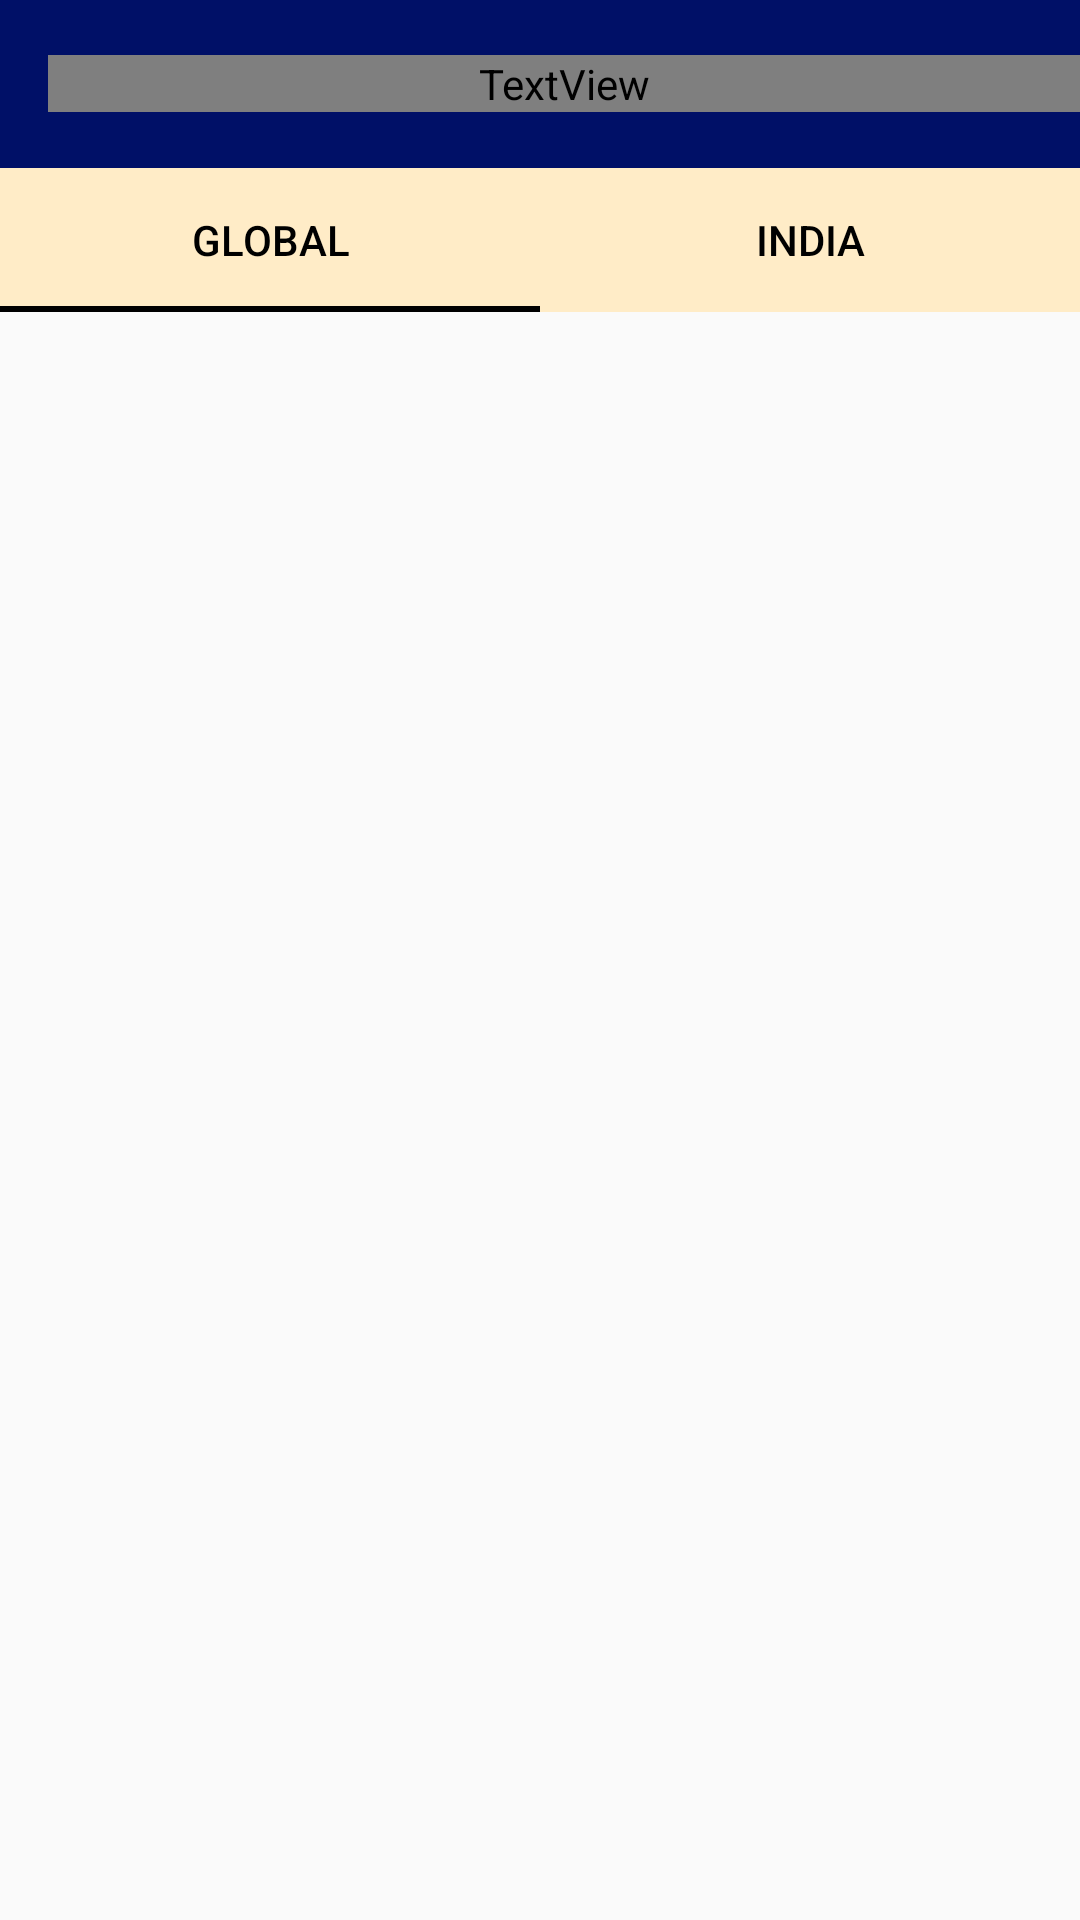

The Android layout XML behind this screen, and the referenced resources:
<!-- AndroidManifest.xml: application theme AppTheme -->
<!-- res/layout/activity_main.xml -->
<?xml version="1.0" encoding="utf-8"?>
<LinearLayout
    xmlns:android="http://schemas.android.com/apk/res/android"
    xmlns:app="http://schemas.android.com/apk/res-auto"
    xmlns:tools="http://schemas.android.com/tools"
    android:layout_width="match_parent"
    android:layout_height="match_parent"
    android:orientation="vertical"
    tools:context=".MainActivity">

    <androidx.appcompat.widget.Toolbar
        android:id="@+id/toolbar"
        android:layout_width="match_parent"
        android:layout_height="wrap_content"
        android:background="@color/toolbar"
        android:minHeight="?attr/actionBarSize"
        android:theme="?attr/actionBarTheme"
        app:popupTheme="@style/ThemeOverlay.AppCompat.Dark"
        app:theme="@style/ThemeOverlay.AppCompat.Dark">

        <TextView
            android:layout_width="match_parent"
            android:layout_height="wrap_content"
            android:textColor="@color/white"
            android:gravity="center"
            android:text="COVID-19 STATS"
            android:fontFamily="@font/nunitosansbold"
            android:textSize="20sp"
            android:id="@+id/toolbar_text"/>
    </androidx.appcompat.widget.Toolbar>

    <com.google.android.material.tabs.TabLayout
        android:id="@+id/tabLayout"
        android:layout_width="match_parent"
        android:layout_height="wrap_content"
        app:tabBackground="@drawable/tabbackground"
        app:tabIndicatorColor="@color/colorPrimary"
        app:tabIndicatorHeight="2dp"
        app:tabSelectedTextColor="@color/colorPrimary"
        app:tabTextColor="@color/colorPrimary">

        <com.google.android.material.tabs.TabItem
            android:id="@+id/tabglobal"
            android:layout_width="wrap_content"
            android:layout_height="wrap_content"
            android:text="Global"/>
        <com.google.android.material.tabs.TabItem
            android:id="@+id/tabindia"
            android:layout_width="wrap_content"
            android:layout_height="wrap_content"
            android:text="India"/>
    </com.google.android.material.tabs.TabLayout>
    <androidx.viewpager.widget.ViewPager
        android:id="@+id/viewpager"
        android:layout_width="match_parent"
        android:layout_height="wrap_content"/>
</LinearLayout>
<!-- resources referenced by this layout -->
<resources>
  <color name="colorPrimary">#000000</color>
  <color name="toolbar">#001067</color>
  <color name="white">#FFFFFF</color>
  <!-- drawable tabbackground (drawable) -->
  <?xml version="1.0" encoding="utf-8"?>
  <selector
      xmlns:android="http://schemas.android.com/apk/res/android">
      <item
          android:drawable="@color/tab_selected"
          android:state_selected="true"/>
      <item
          android:drawable="@color/tab_unselected"
          android:state_selected="false"/>
  </selector>
  <style parent="Theme.AppCompat.Light.DarkActionBar" name="AppTheme">
          <item name="colorPrimary">@color/colorPrimary</item>
          <item name="colorPrimaryDark">@color/colorPrimaryDark</item>
          <item name="colorAccent">@color/colorAccent</item>
      </style>
  <color name="tab_selected">#ffecc7</color>
  <color name="tab_unselected">#ffecc7</color>
  <color name="colorPrimaryDark">#000000</color>
  <color name="colorAccent">#000000</color>
</resources>
